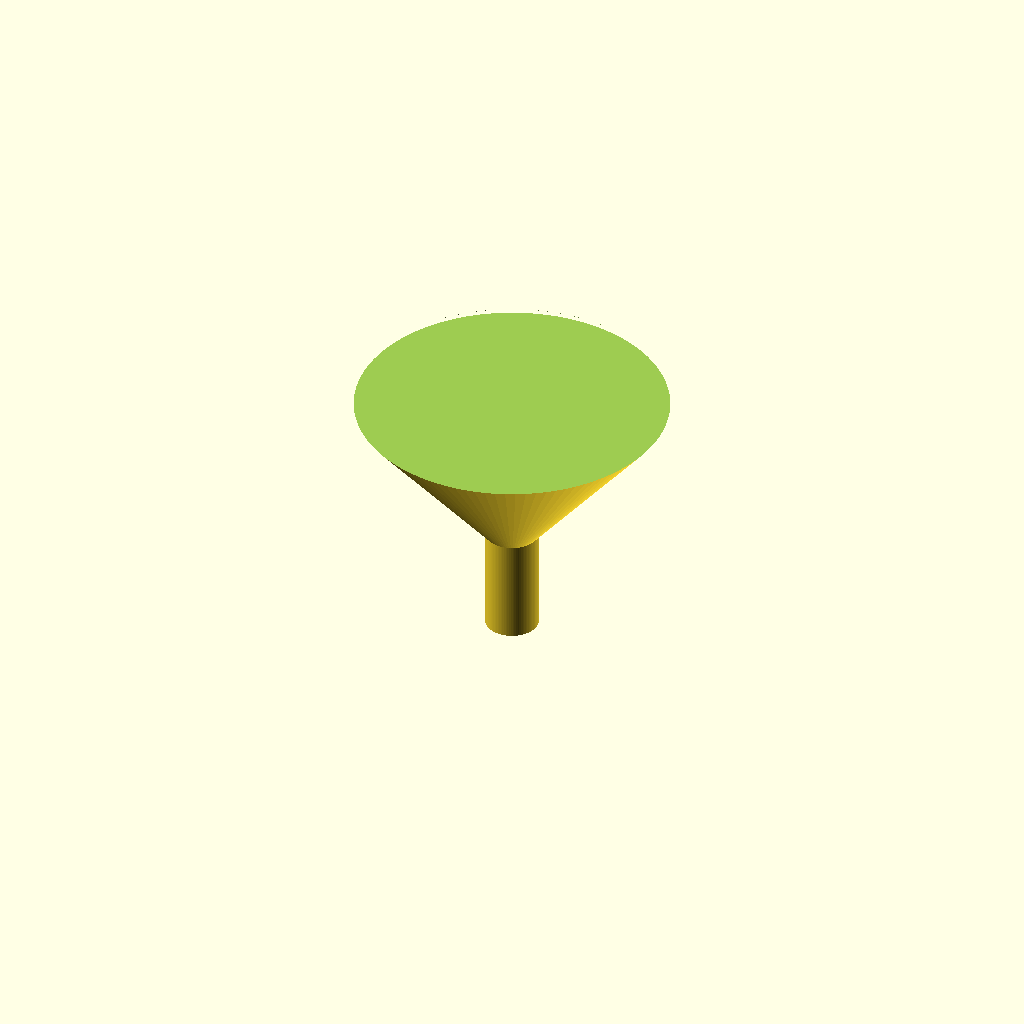
Cell 1: rendered with the file's own defaults.
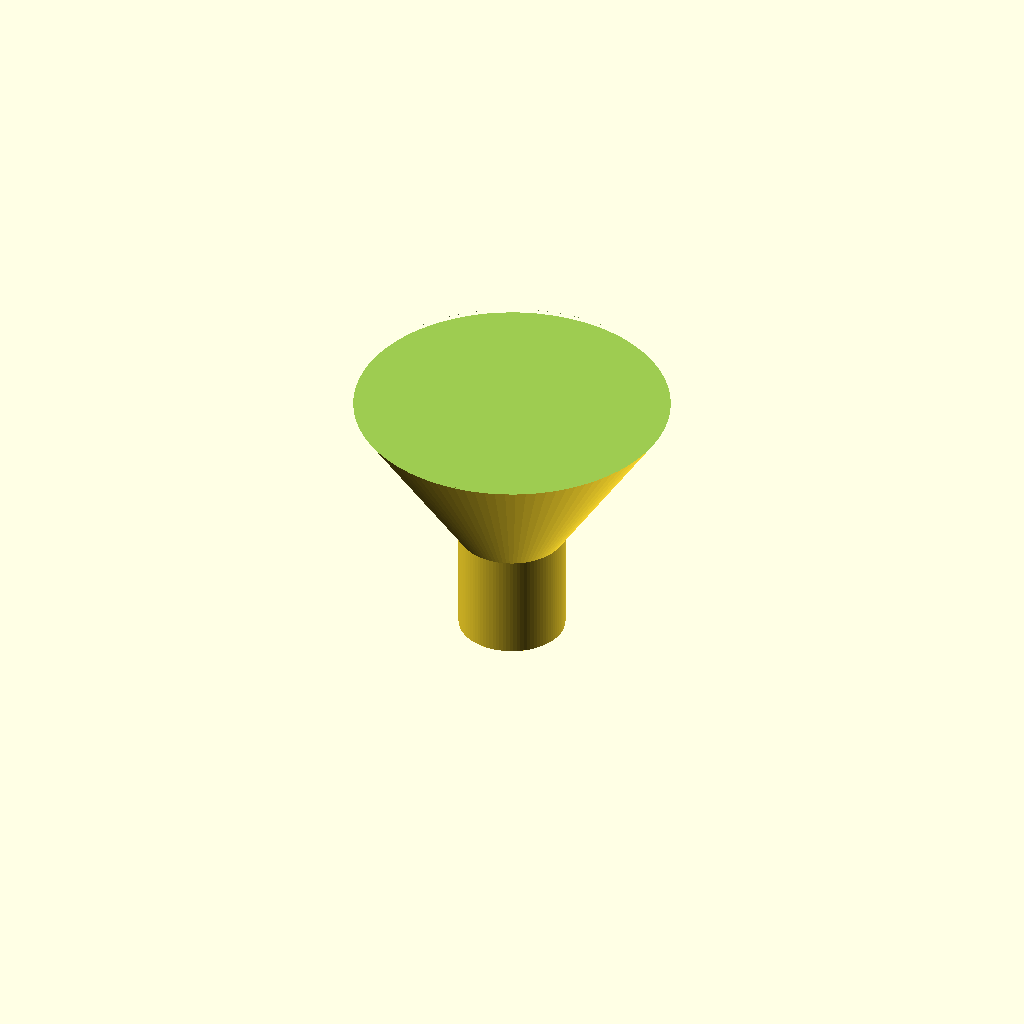
Cell 2 — spout_od set to 20, the other parameters unchanged.
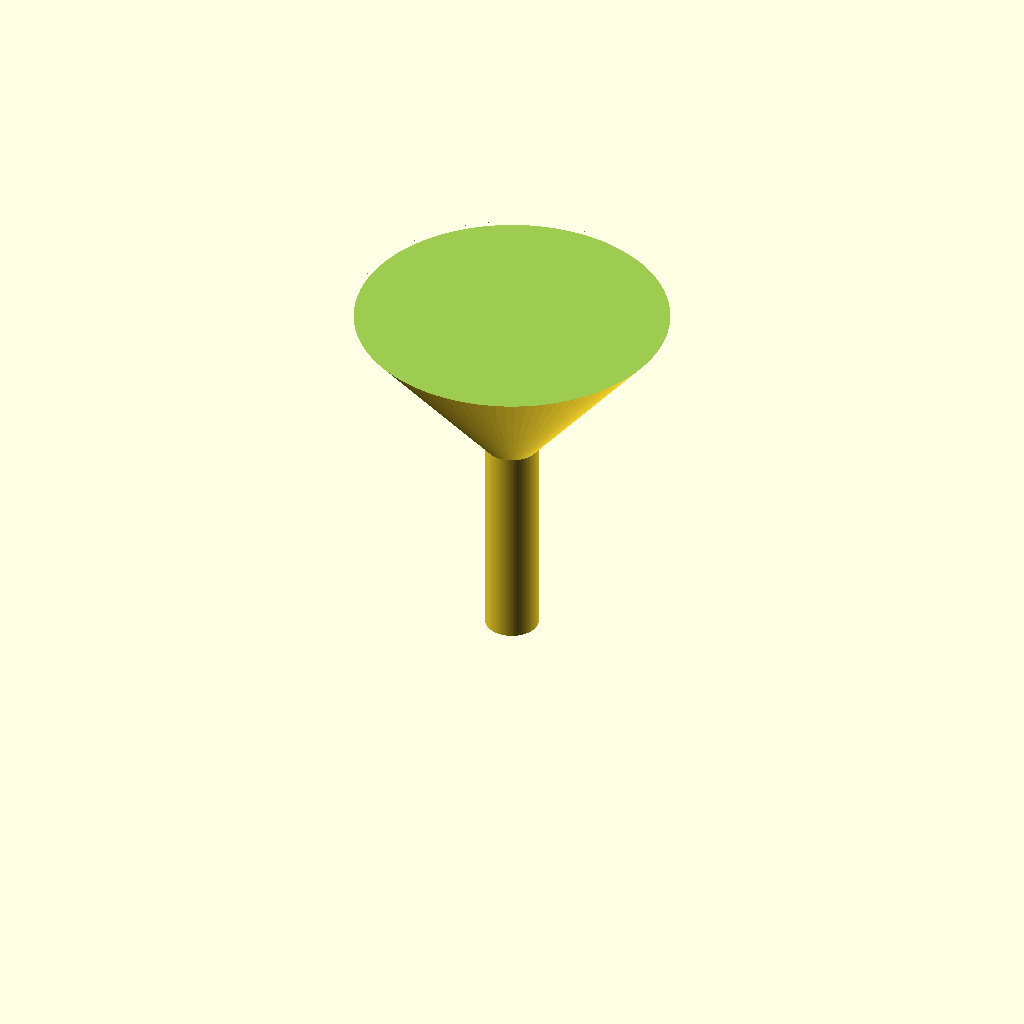
Cell 3 — spout_h set to 40, the other parameters unchanged.
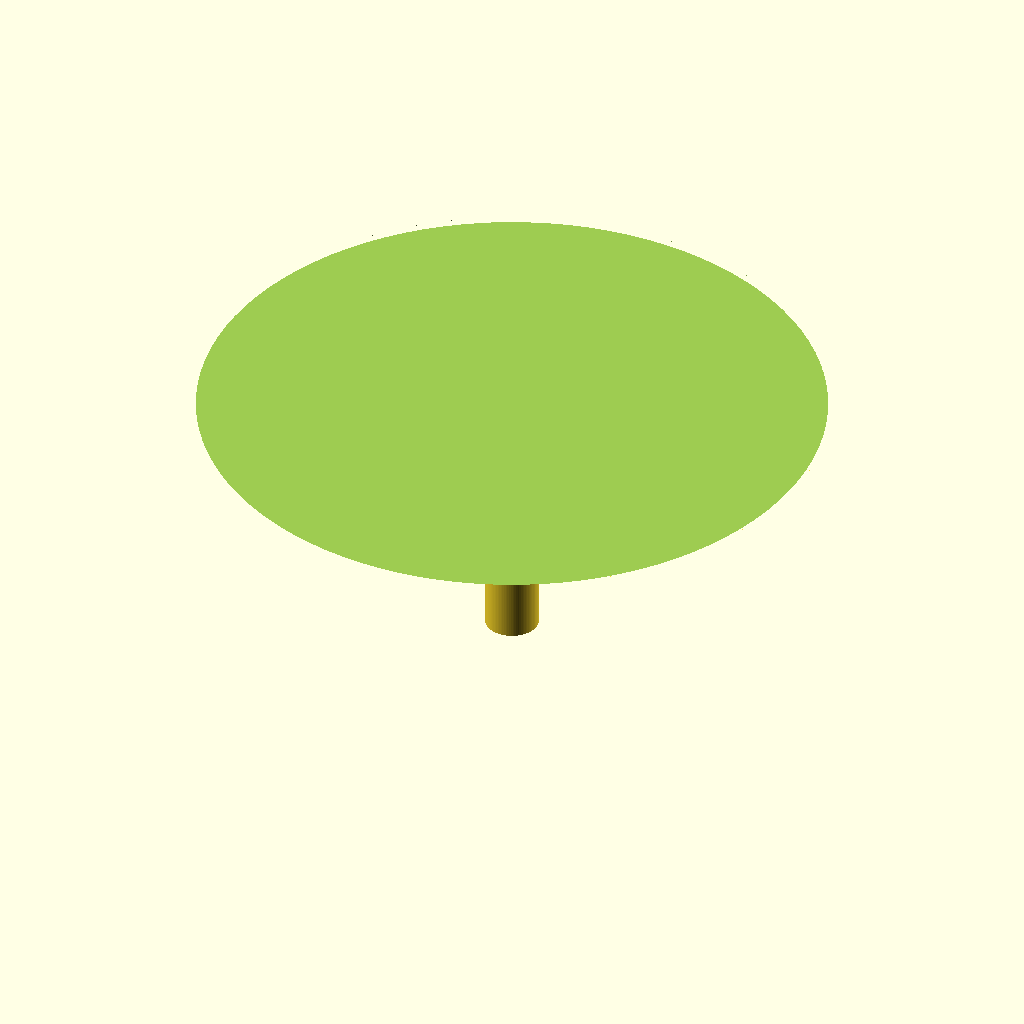
Cell 4: cone_top_d = 120 (everything else at default).
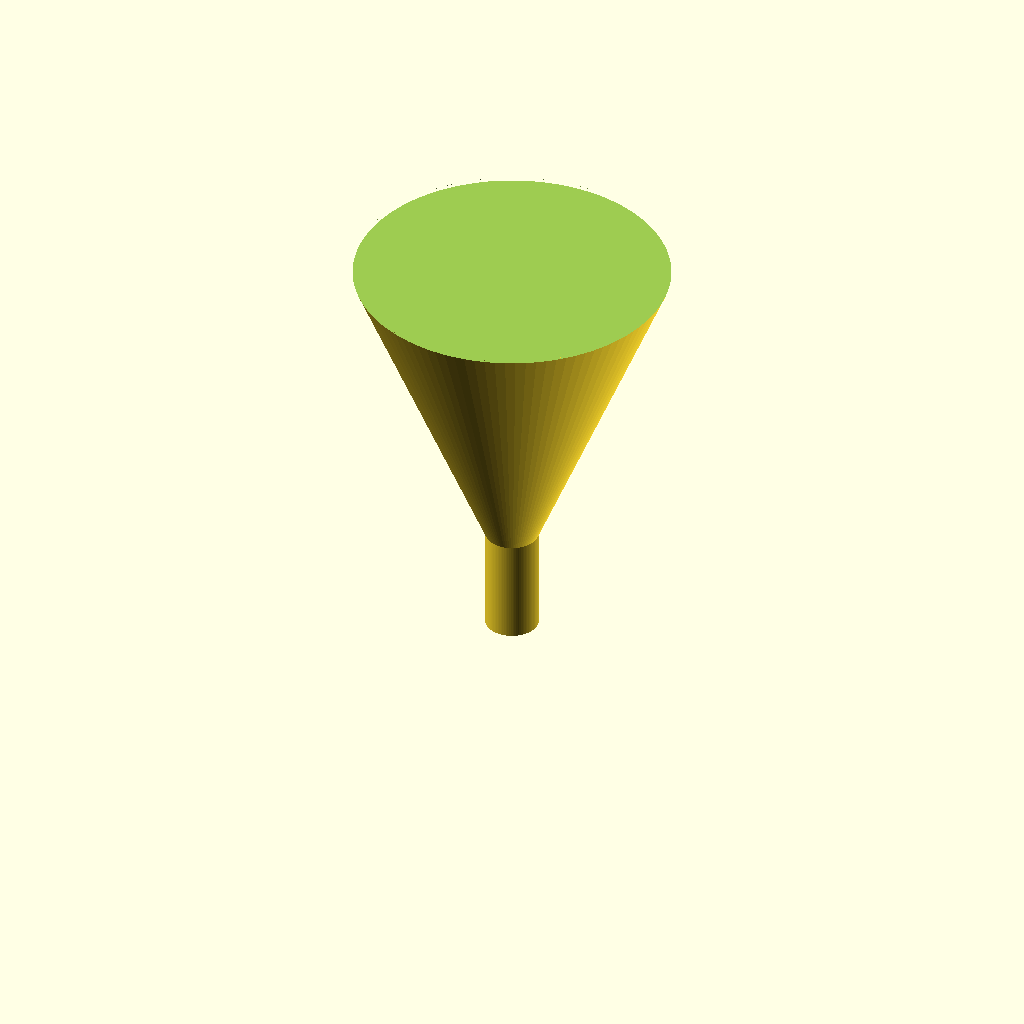
Cell 5 — cone_h set to 60, the other parameters unchanged.
One fixed orthographic camera (rotation 55°, 0°, 25°; colour scheme Cornfield) for every cell.
The OpenSCAD source (bench/results/gpu-v6-g3/code/scadcoder-v6/lab_funnel_60mm_s0_a2.scad):
// Lab funnel - printed upright, open at top and bottom
// Units: mm

$fn = 96;

// --- Dimensions ---
spout_od      = 10;    // spout outer diameter
spout_id      = spout_od - 2 * 1.6;  // spout bore (6.8 mm)
spout_h       = 20;    // spout height (z = 0 to 20)
cone_bottom_d = spout_od;  // cone starts at spout diameter
cone_top_d    = 60;    // cone rim diameter
cone_h        = 30;    // cone height (z = 20 to 50)
wall          = 1.6;   // uniform wall thickness
eps           = 0.5;   // cutter overshoot

difference() {
    union() {
        // Spout
        cylinder(d = spout_od, h = spout_h);
        // Cone
        translate([0, 0, spout_h])
            cylinder(d1 = cone_bottom_d, d2 = cone_top_d, h = cone_h);
    }
    // Bottom cutter (through bore)
    translate([0, 0, -eps])
        cylinder(d = spout_id, h = spout_h + 2 * eps);
    // Top cutter (open rim)
    translate([0, 0, spout_h + cone_h - eps])
        cylinder(d = cone_top_d, h = cone_h + 2 * eps);
}
Customizer parameters (derived from the source; name, type, default, range or options):
spout_od: number, default 10
spout_h: number, default 20
cone_top_d: number, default 60
cone_h: number, default 30
wall: number, default 1.6
eps: number, default 0.5
